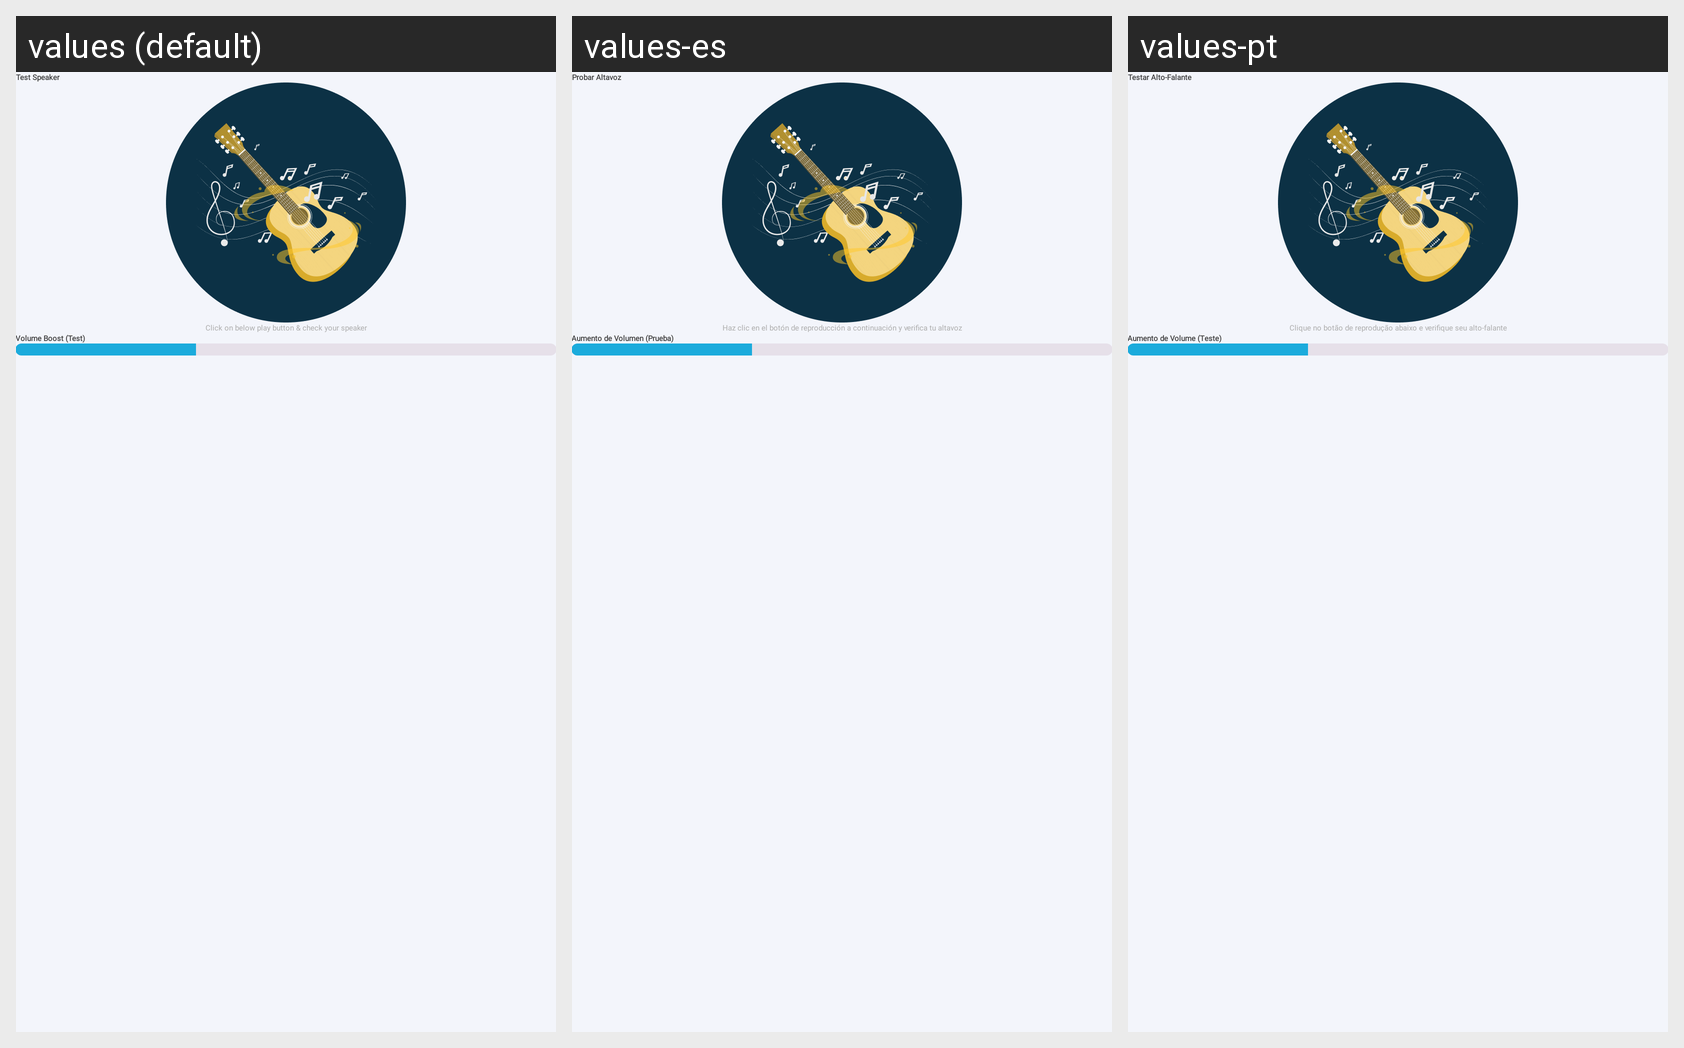

The same Android screen rendered under several of its app's locales, left to right. List the strings drawn on it with the default value and each locale's translation.
Android screen res/layout/activity_test_speaker.xml rendered under 3 locales, left to right: values (default), values-es, values-pt. Device: Nexus 5 (rendered at 1080×1920; each locale shown at half size, 540×960, under a caption strip naming it); theme Theme.Animal_ringtone.
Other locales in the repository, not shown: values-fr, values-hi, values-vi.
Strings drawn on this screen, with the default value and each locale's value (text and hints the layout hard-codes, and strings that could not be matched under every locale, appear in the picture but are not listed):

test_speaker
  values: Test Speaker
  values-es: Probar Altavoz
  values-pt: Testar Alto-Falante

click_on_below_play_button_amp_check_your_speaker
  values: Click on below play button & check your speaker
  values-es: Haz clic en el botón de reproducción a continuación y verifica tu altavoz
  values-pt: Clique no botão de reprodução abaixo e verifique seu alto-falante

volume_boost_test
  values: Volume Boost (Test)
  values-es: Aumento de Volumen (Prueba)
  values-pt: Aumento de Volume (Teste)
